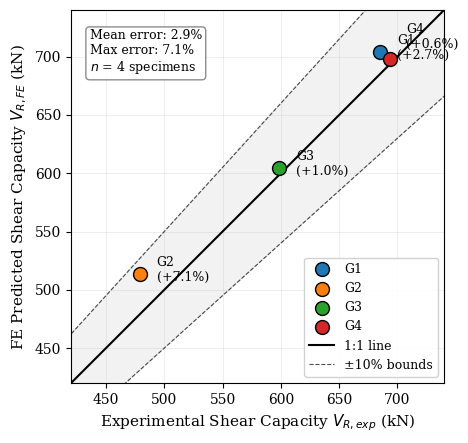
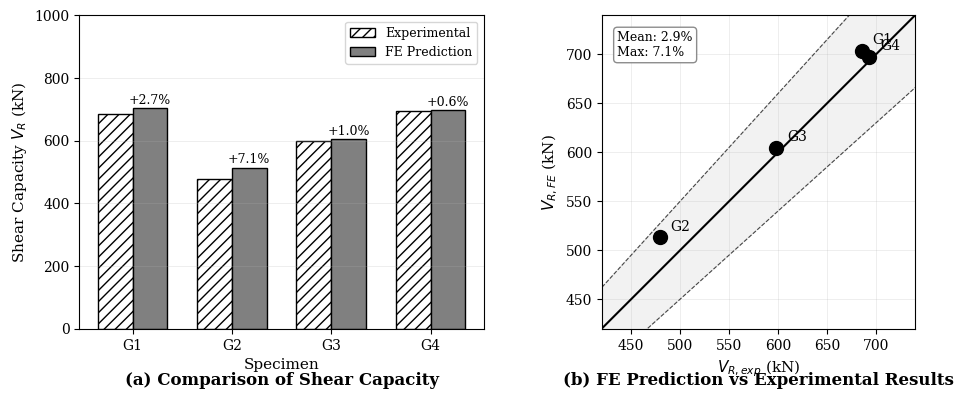
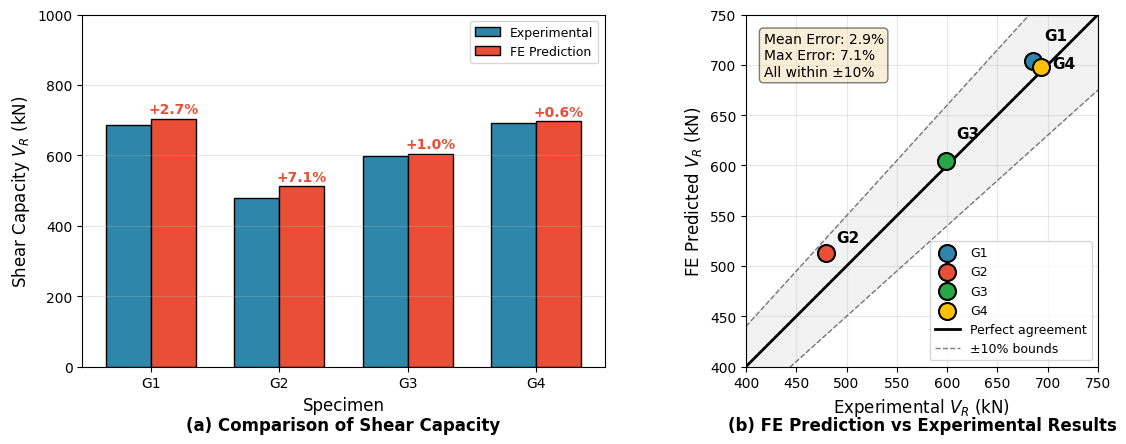

Generate these figures, in order, with matplotlib:
# -*- coding: utf-8 -*-
"""
================================================================================
Auto-PHSSCW: Validation Figure Generator
================================================================================

Generate publication-quality figures for Scandella et al. (2020) validation.

Output files:
  - Figure_Validation_Journal.pdf/png  : Single-column scatter plot
  - Figure_Validation_TwoPanel.pdf/png : Two-panel comparison figure
  - Figure_Validation_Color.png        : Color version for presentations
  - Table_Validation.png               : Summary table figure

Usage:
    python plot_figures.py

Requirements: Python 3.x, matplotlib, numpy

Author: Li Jian (Inner Mongolia University of Technology)
License: Apache 2.0
"""

import matplotlib.pyplot as plt
import numpy as np
import os

# =============================================================================
# 数据定义 - Scandella et al. (2020) 验证结果
# =============================================================================

# 试件标识
specimens = ['G1', 'G2', 'G3', 'G4']

# FE预测值 (kN)
fe_values = [703.87, 513.21, 604.67, 697.70]

# 实验值 (kN) - Table 4 from Scandella et al. (2020)
exp_values = [685.4, 479.1, 598.5, 693.2]

# 误差 (%)
errors = [(fe - exp) / exp * 100 for fe, exp in zip(fe_values, exp_values)]

# 试件描述
descriptions = [
    'Reference (β=143, α=1.0)',
    'Slender web (β=215)',
    'Wide panel (α=1.5)',
    'Stiff flange (tf=25mm)'
]

# =============================================================================
# 图表样式设置
# =============================================================================

def setup_journal_style():
    """设置期刊论文风格"""
    plt.rcParams.update({
        'font.family': 'serif',
        'font.serif': ['Times New Roman', 'DejaVu Serif'],
        'font.size': 10,
        'axes.linewidth': 0.8,
        'axes.labelsize': 11,
        'axes.titlesize': 12,
        'xtick.major.width': 0.8,
        'ytick.major.width': 0.8,
        'xtick.labelsize': 10,
        'ytick.labelsize': 10,
        'legend.fontsize': 9,
        'figure.dpi': 150,
        'savefig.dpi': 600,
        'savefig.bbox': 'tight',
        'savefig.pad_inches': 0.1
    })

# =============================================================================
# 图1: 单栏散点图 (适合期刊单栏宽度)
# =============================================================================

def plot_single_column_figure(output_dir='.'):
    """
    创建单栏散点图 - FE预测值 vs 实验值
    适合期刊单栏宽度 (约3.5英寸)
    """
    setup_journal_style()
    
    fig, ax = plt.subplots(figsize=(5, 4.5))
    
    # 绘制数据点
    colors = ['#1f77b4', '#ff7f0e', '#2ca02c', '#d62728']
    for i, (exp, fe, sp) in enumerate(zip(exp_values, fe_values, specimens)):
        ax.scatter(exp, fe, s=100, c=colors[i], edgecolors='black', 
                   linewidths=1, zorder=5, label=sp)
    
    # 添加1:1线和±10%边界线
    line_range = [400, 750]
    ax.plot(line_range, line_range, 'k-', linewidth=1.5, label='1:1 line')
    ax.plot(line_range, [x * 1.1 for x in line_range], 'k--', 
            linewidth=0.8, alpha=0.7)
    ax.plot(line_range, [x * 0.9 for x in line_range], 'k--', 
            linewidth=0.8, alpha=0.7, label='±10% bounds')
    ax.fill_between(line_range, 
                    [x * 0.9 for x in line_range], 
                    [x * 1.1 for x in line_range],
                    alpha=0.1, color='gray')
    
    # 标注各数据点
    offsets = [(12, -5), (12, -5), (12, -5), (12, 8)]
    for i, (exp, fe, sp, err) in enumerate(zip(exp_values, fe_values, specimens, errors)):
        ax.annotate(f'{sp}\n({err:+.1f}%)', 
                    xy=(exp, fe), 
                    xytext=offsets[i],
                    textcoords='offset points', 
                    fontsize=9, 
                    ha='left')
    
    # 坐标轴设置
    ax.set_xlabel('Experimental Shear Capacity $V_{R,exp}$ (kN)')
    ax.set_ylabel('FE Predicted Shear Capacity $V_{R,FE}$ (kN)')
    ax.set_xlim([420, 740])
    ax.set_ylim([420, 740])
    ax.set_aspect('equal')
    ax.legend(loc='lower right', framealpha=0.9)
    ax.grid(True, alpha=0.3, linestyle='-', linewidth=0.5)
    
    # 添加统计信息文本框
    mean_err = np.mean([abs(e) for e in errors])
    max_err = max([abs(e) for e in errors])
    stats_text = f'Mean error: {mean_err:.1f}%\nMax error: {max_err:.1f}%\n$n$ = {len(specimens)} specimens'
    ax.text(0.05, 0.95, stats_text, 
            transform=ax.transAxes, 
            fontsize=9,
            verticalalignment='top', 
            bbox=dict(boxstyle='round,pad=0.3', 
                      facecolor='white',
                      edgecolor='gray', 
                      alpha=0.9))
    
    plt.tight_layout()
    
    # 保存图片
    fig.savefig(os.path.join(output_dir, 'Figure_Validation_Journal.pdf'))
    fig.savefig(os.path.join(output_dir, 'Figure_Validation_Journal.png'))
    print(f"[OK] Single column figure saved: Figure_Validation_Journal.pdf/png")
    
    plt.close(fig)

# =============================================================================
# 图2: 双栏图 (柱状图 + 散点图)
# =============================================================================

def plot_two_panel_figure(output_dir='.'):
    """
    创建双栏对比图
    (a) 柱状图: 实验值 vs FE预测值
    (b) 散点图: FE vs Exp 相关性
    适合期刊双栏宽度 (约7英寸)
    """
    setup_journal_style()
    
    fig, axes = plt.subplots(1, 2, figsize=(10, 4.5))
    
    # -------------------------------------------------------------------------
    # 图(a): 柱状对比图
    # -------------------------------------------------------------------------
    ax1 = axes[0]
    x = np.arange(len(specimens))
    width = 0.35
    
    # 绘制柱状图 (黑白打印友好)
    bars1 = ax1.bar(x - width/2, exp_values, width, 
                    label='Experimental',
                    color='white', 
                    edgecolor='black', 
                    hatch='///',
                    linewidth=1)
    bars2 = ax1.bar(x + width/2, fe_values, width, 
                    label='FE Prediction',
                    color='gray', 
                    edgecolor='black',
                    linewidth=1)
    
    # 添加误差标签
    for i, (exp, fe, err) in enumerate(zip(exp_values, fe_values, errors)):
        ax1.annotate(f'{err:+.1f}%', 
                     xy=(i + width/2, fe + 15), 
                     ha='center', 
                     fontsize=9)
    
    # 坐标轴设置
    ax1.set_ylabel('Shear Capacity $V_R$ (kN)')
    ax1.set_xlabel('Specimen')
    ax1.set_xticks(x)
    ax1.set_xticklabels(specimens)
    ax1.legend(loc='upper right')
    ax1.set_ylim([0, 1000])
    ax1.grid(axis='y', alpha=0.3, linestyle='-', linewidth=0.5)
    
    # 子图标签和图名放在图下方（更往下一点）
    ax1.text(0.5, -0.18, '(a) Comparison of Shear Capacity', transform=ax1.transAxes, 
             fontsize=12, fontweight='bold', ha='center')
    
    # -------------------------------------------------------------------------
    # 图(b): 散点图
    # -------------------------------------------------------------------------
    ax2 = axes[1]
    
    # 绘制数据点
    ax2.scatter(exp_values, fe_values, s=100, c='black', marker='o', zorder=5)
    
    # 添加1:1线和±10%边界线
    line_range = [400, 750]
    ax2.plot(line_range, line_range, 'k-', linewidth=1.5)
    ax2.plot(line_range, [x * 1.1 for x in line_range], 'k--', 
             linewidth=0.8, alpha=0.7)
    ax2.plot(line_range, [x * 0.9 for x in line_range], 'k--', 
             linewidth=0.8, alpha=0.7)
    ax2.fill_between(line_range,
                     [x * 0.9 for x in line_range],
                     [x * 1.1 for x in line_range],
                     alpha=0.1, color='gray')
    
    # 标注各数据点
    for i, (exp, fe, sp) in enumerate(zip(exp_values, fe_values, specimens)):
        ax2.annotate(sp, xy=(exp, fe), xytext=(8, 5), 
                     textcoords='offset points', fontsize=10)
    
    # 坐标轴设置
    ax2.set_xlabel('$V_{R,exp}$ (kN)')
    ax2.set_ylabel('$V_{R,FE}$ (kN)')
    ax2.set_xlim([420, 740])
    ax2.set_ylim([420, 740])
    ax2.set_aspect('equal')
    ax2.grid(True, alpha=0.3, linestyle='-', linewidth=0.5)
    
    # 添加统计信息
    mean_err = np.mean([abs(e) for e in errors])
    max_err = max([abs(e) for e in errors])
    stats_text = f'Mean: {mean_err:.1f}%\nMax: {max_err:.1f}%'
    ax2.text(0.05, 0.95, stats_text, 
             transform=ax2.transAxes, 
             fontsize=9,
             verticalalignment='top',
             bbox=dict(boxstyle='round,pad=0.3', 
                       facecolor='white',
                       edgecolor='gray', 
                       alpha=0.9))
    
    # 子图标签和图名放在图下方（更往下一点）
    ax2.text(0.5, -0.18, '(b) FE Prediction vs Experimental Results', transform=ax2.transAxes, 
             fontsize=12, fontweight='bold', ha='center')
    
    # 调整布局，为子图标签留出更多空间
    plt.tight_layout(rect=[0, 0.08, 1, 1])
    
    # 保存图片
    fig.savefig(os.path.join(output_dir, 'Figure_Validation_TwoPanel.pdf'))
    fig.savefig(os.path.join(output_dir, 'Figure_Validation_TwoPanel.png'))
    print(f"[OK] Two-panel figure saved: Figure_Validation_TwoPanel.pdf/png")
    
    plt.close(fig)

# =============================================================================
# 图3: 彩色版本 (PPT/演示用)
# =============================================================================

def plot_color_figure(output_dir='.'):
    """
    创建彩色版本图表 (适合PPT演示)
    """
    setup_journal_style()
    plt.rcParams['font.family'] = 'sans-serif'
    plt.rcParams['font.sans-serif'] = ['Arial', 'DejaVu Sans']
    
    fig, axes = plt.subplots(1, 2, figsize=(12, 5))
    
    # -------------------------------------------------------------------------
    # 图(a): 彩色柱状图
    # -------------------------------------------------------------------------
    ax1 = axes[0]
    x = np.arange(len(specimens))
    width = 0.35
    
    bars1 = ax1.bar(x - width/2, exp_values, width, 
                    label='Experimental',
                    color='#2E86AB', 
                    edgecolor='black')
    bars2 = ax1.bar(x + width/2, fe_values, width, 
                    label='FE Prediction',
                    color='#E94F37', 
                    edgecolor='black')
    
    for i, (exp, fe, err) in enumerate(zip(exp_values, fe_values, errors)):
        ax1.annotate(f'+{abs(err):.1f}%', 
                     xy=(i + width/2, fe + 15), 
                     ha='center', 
                     fontsize=10,
                     color='#E94F37',
                     fontweight='bold')
    
    ax1.set_ylabel('Shear Capacity $V_R$ (kN)', fontsize=12)
    ax1.set_xlabel('Specimen', fontsize=12)
    ax1.set_xticks(x)
    ax1.set_xticklabels(specimens)
    ax1.legend(loc='upper right')
    ax1.set_ylim([0, 1000])
    ax1.grid(axis='y', alpha=0.3)
    
    # 子图标签和图名放在图下方（更往下一点）
    ax1.text(0.5, -0.18, '(a) Comparison of Shear Capacity', transform=ax1.transAxes, 
             fontsize=12, fontweight='bold', ha='center')
    
    # -------------------------------------------------------------------------
    # 图(b): 彩色散点图
    # -------------------------------------------------------------------------
    ax2 = axes[1]
    
    colors = ['#2E86AB', '#E94F37', '#28A745', '#FFC107']
    for i, (exp, fe, sp) in enumerate(zip(exp_values, fe_values, specimens)):
        ax2.scatter(exp, fe, s=150, c=colors[i], edgecolors='black', 
                    linewidths=1.5, zorder=5, label=sp)
    
    line_range = [400, 750]
    ax2.plot(line_range, line_range, 'k-', linewidth=2, label='Perfect agreement')
    ax2.plot(line_range, [x * 1.1 for x in line_range], 'k--', 
             linewidth=1, alpha=0.5, label='±10% bounds')
    ax2.plot(line_range, [x * 0.9 for x in line_range], 'k--', 
             linewidth=1, alpha=0.5)
    ax2.fill_between(line_range,
                     [x * 0.9 for x in line_range],
                     [x * 1.1 for x in line_range],
                     alpha=0.1, color='gray')
    
    # 为每个点设置不同的标签偏移量，避免重叠
    offsets = [(8, 15), (8, 8), (8, 16), (8, -1)]  # G1上移, G2不变, G3上移, G4下移
    for i, (exp, fe, sp) in enumerate(zip(exp_values, fe_values, specimens)):
        ax2.annotate(sp, xy=(exp, fe), xytext=offsets[i],
                     textcoords='offset points', fontsize=11, fontweight='bold')
    
    ax2.set_xlabel('Experimental $V_R$ (kN)', fontsize=12)
    ax2.set_ylabel('FE Predicted $V_R$ (kN)', fontsize=12)
    ax2.set_xlim([400, 750])
    ax2.set_ylim([400, 750])
    ax2.set_aspect('equal')
    ax2.legend(loc='lower right')
    ax2.grid(True, alpha=0.3)
    
    # 子图标签和图名放在图下方（更往下一点）
    ax2.text(0.5, -0.18, '(b) FE Prediction vs Experimental Results', transform=ax2.transAxes, 
             fontsize=12, fontweight='bold', ha='center')
    
    mean_err = np.mean([abs(e) for e in errors])
    max_err = max([abs(e) for e in errors])
    stats_text = f'Mean Error: {mean_err:.1f}%\nMax Error: {max_err:.1f}%\nAll within ±10%'
    ax2.text(0.05, 0.95, stats_text, 
             transform=ax2.transAxes, 
             fontsize=10,
             verticalalignment='top',
             bbox=dict(boxstyle='round', facecolor='wheat', alpha=0.5))
    
    # 调整布局，为子图标签留出更多空间
    plt.tight_layout(rect=[0, 0.08, 1, 1])
    
    fig.savefig(os.path.join(output_dir, 'Figure_Validation_Color.png'), dpi=300)
    print(f"[OK] Color figure saved: Figure_Validation_Color.png")
    
    plt.close(fig)

# =============================================================================
# 表格图 (用于论文插入)
# =============================================================================

def plot_validation_table(output_dir='.'):
    """
    创建验证结果表格图
    """
    setup_journal_style()
    
    fig, ax = plt.subplots(figsize=(10, 3.5))
    ax.axis('off')
    
    # 表格数据
    table_data = [
        ['G1', 'Reference (β=143, α=1.0)', '6.31', '20.80', '880', 
         '685.4', '703.87', '+2.7%', 'PASS'],
        ['G2', 'Slender web (β=215)', '4.24', '20.70', '880', 
         '479.1', '513.21', '+7.1%', 'PASS'],
        ['G3', 'Wide panel (α=1.5)', '6.18', '20.67', '1320', 
         '598.5', '604.67', '+1.0%', 'PASS'],
        ['G4', 'Stiff flange (tf=25mm)', '6.18', '25.55', '875', 
         '693.2', '697.70', '+0.6%', 'PASS'],
    ]
    
    columns = ['Specimen', 'Description', '$t_w$ (mm)', '$t_f$ (mm)', 
               '$a$ (mm)', '$V_{R,exp}$ (kN)', '$V_{R,FE}$ (kN)', 
               'Error', 'Status']
    
    table = ax.table(cellText=table_data, 
                     colLabels=columns, 
                     loc='center', 
                     cellLoc='center')
    
    table.auto_set_font_size(False)
    table.set_fontsize(10)
    table.scale(1.2, 1.8)
    
    # 设置表头样式
    for i in range(len(columns)):
        table[(0, i)].set_facecolor('#4472C4')
        table[(0, i)].set_text_props(color='white', fontweight='bold')
    
    # 设置数据行样式
    for i in range(1, len(table_data) + 1):
        for j in range(len(columns)):
            if j == 7:  # Error列
                table[(i, j)].set_text_props(fontweight='bold')
            if j == 8:  # Status列
                table[(i, j)].set_text_props(color='green', fontweight='bold')
    
    plt.title('Table: Validation against Scandella et al. (2020) Experimental Results',
              fontsize=12, fontweight='bold', pad=20)
    
    fig.savefig(os.path.join(output_dir, 'Table_Validation.png'), 
                dpi=300, facecolor='white', edgecolor='none')
    print(f"[OK] Table figure saved: Table_Validation.png")
    
    plt.close(fig)

# =============================================================================
# 打印验证结果摘要
# =============================================================================

def print_validation_summary():
    """打印验证结果摘要"""
    print("\n" + "=" * 60)
    print("  Scandella et al. (2020) FE Validation Summary")
    print("=" * 60)
    
    print("\n%-10s %-25s %10s %10s %8s" % 
          ("Specimen", "Description", "VR,exp", "VR,FE", "Error"))
    print("-" * 60)
    
    for sp, desc, exp, fe, err in zip(specimens, descriptions, 
                                       exp_values, fe_values, errors):
        status = "OK" if abs(err) <= 10 else "FAIL"
        print("%-10s %-25s %10.1f %10.2f %+7.1f%% %s" % 
              (sp, desc, exp, fe, err, status))
    
    print("-" * 60)
    mean_err = np.mean([abs(e) for e in errors])
    max_err = max([abs(e) for e in errors])
    print(f"\nMean error: {mean_err:.1f}%")
    print(f"Max error: {max_err:.1f}%")
    print(f"Validation status: {'PASS (all within 10%)' if max_err <= 10 else 'FAIL (exceeds 10%)'}")
    print("=" * 60 + "\n")

# =============================================================================
# 主函数
# =============================================================================

def main():
    """主函数 - 生成所有图表"""
    
    # 设置输出目录
    output_dir = '.'
    if not os.path.exists(output_dir):
        os.makedirs(output_dir)
    
    print("\n" + "=" * 60)
    print("  Generating Scandella et al. (2020) Validation Figures")
    print("=" * 60 + "\n")
    
    # 打印验证结果摘要
    print_validation_summary()
    
    # 生成图表
    print("Generating figures...\n")
    
    plot_single_column_figure(output_dir)  # 期刊单栏图
    plot_two_panel_figure(output_dir)      # 期刊双栏图
    plot_color_figure(output_dir)          # 彩色演示图
    plot_validation_table(output_dir)      # 表格图
    
    print("\n" + "=" * 60)
    print("  All figures generated successfully!")
    print("=" * 60)
    print("\nGenerated files:")
    print("  - Figure_Validation_Journal.pdf/png  (Single column figure)")
    print("  - Figure_Validation_TwoPanel.pdf/png (Two-panel figure)")
    print("  - Figure_Validation_Color.png        (Color figure)")
    print("  - Table_Validation.png               (Validation table)")
    print("")

if __name__ == '__main__':
    main()
